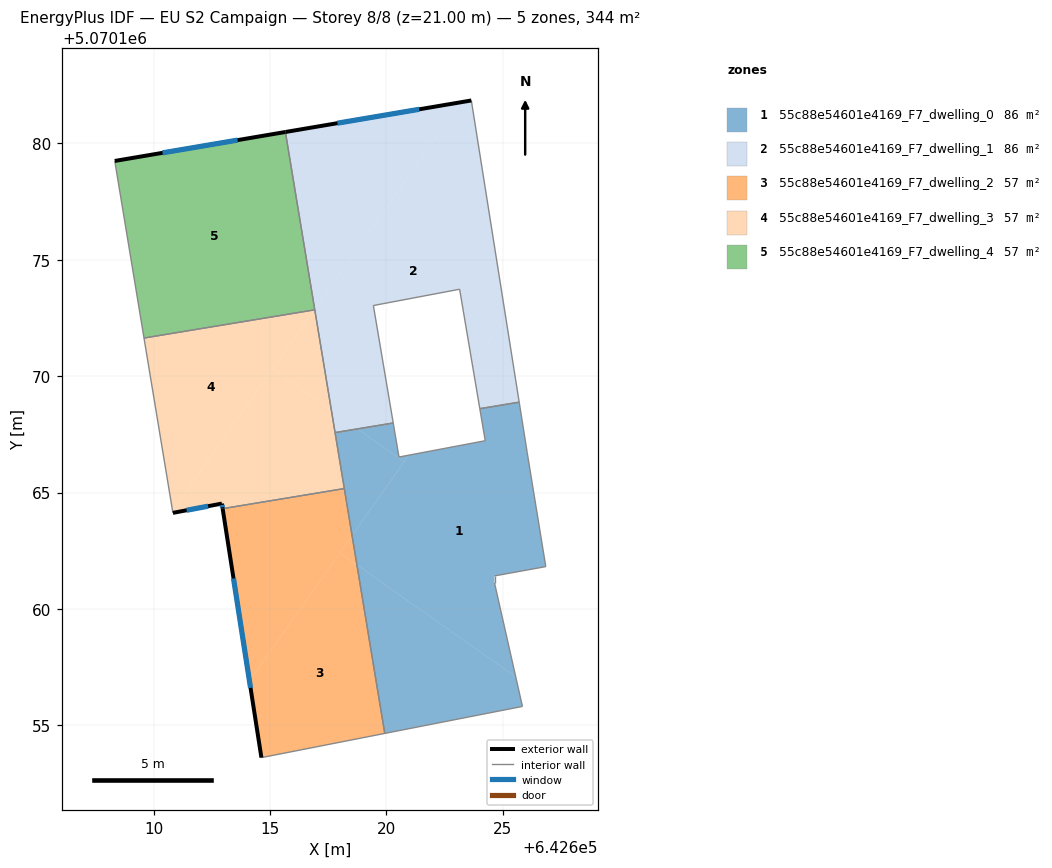
=== STOREY PLAN SPEC (per zone: floor XY polygon, exterior-wall plan segments, windows/doors) ===
zone 1: 55c88e54601e4169_F7_dwelling_0  (86.1 m²)
  floor: (642625.70, 5070168.88) (642626.04, 5070166.72) (642626.84, 5070161.82) (642624.64, 5070161.42) (642624.64, 5070161.12) (642625.55, 5070157.08) (642618.73, 5070161.90) (642618.52, 5070163.15) (642620.96, 5070166.60) (642624.24, 5070167.22) (642624.01, 5070168.60)
  floor: (642625.55, 5070157.08) (642625.84, 5070155.82) (642619.93, 5070154.66) (642618.73, 5070161.90)
  floor: (642620.29, 5070167.99) (642620.54, 5070166.53) (642620.96, 5070166.60) (642620.76, 5070166.32) (642618.76, 5070167.73)
  floor: (642620.76, 5070166.32) (642618.52, 5070163.15) (642617.79, 5070167.57) (642618.76, 5070167.73)
  interior walls: 13
zone 2: 55c88e54601e4169_F7_dwelling_1  (86.1 m²)
  floor: (642623.65, 5070181.83) (642625.12, 5070172.50) (642623.69, 5070170.48) (642623.14, 5070173.73) (642619.44, 5070173.03) (642620.29, 5070167.99) (642618.76, 5070167.73) (642617.64, 5070168.52) (642616.92, 5070172.86) (642623.20, 5070181.76)
  floor: (642623.20, 5070181.76) (642617.04, 5070173.03) (642616.87, 5070173.15) (642615.66, 5070180.48)
  floor: (642625.12, 5070172.50) (642625.70, 5070168.88) (642624.01, 5070168.60) (642623.69, 5070170.48)
  floor: (642618.76, 5070167.73) (642617.79, 5070167.57) (642617.64, 5070168.52)
  floor: (642617.04, 5070173.03) (642616.92, 5070172.86) (642616.87, 5070173.15)
  exterior wall: (642623.65, 5070181.83) – (642615.66, 5070180.48)  [8.1 m]
    window: (642621.41, 5070181.46) – (642617.90, 5070180.86)  [4.7 m²]
  interior walls: 8
zone 3: 55c88e54601e4169_F7_dwelling_2  (57.4 m²)
  floor: (642618.73, 5070161.90) (642619.93, 5070154.66) (642614.63, 5070153.62) (642614.12, 5070156.91) (642618.00, 5070162.41)
  floor: (642618.19, 5070165.17) (642618.52, 5070163.15) (642614.12, 5070156.91) (642612.97, 5070164.31)
  floor: (642618.52, 5070163.15) (642618.73, 5070161.90) (642618.00, 5070162.41)
  exterior wall: (642612.97, 5070164.31) – (642614.63, 5070153.62)  [10.8 m]
    window: (642613.43, 5070161.31) – (642614.16, 5070156.61)  [6.3 m²]
  interior walls: 3
zone 4: 55c88e54601e4169_F7_dwelling_3  (57.4 m²)
  floor: (642617.64, 5070168.52) (642618.19, 5070165.17) (642612.97, 5070164.31) (642612.93, 5070164.53) (642610.83, 5070164.13) (642610.82, 5070164.22) (642615.11, 5070170.30)
  floor: (642616.92, 5070172.85) (642617.64, 5070168.52) (642615.11, 5070170.30) (642616.91, 5070172.84)
  floor: (642616.91, 5070172.84) (642610.82, 5070164.22) (642609.59, 5070171.63)
  exterior wall: (642612.93, 5070164.53) – (642612.97, 5070164.31)  [0.2 m]
    window: (642612.94, 5070164.46) – (642612.96, 5070164.37)  [0.1 m²]
  exterior wall: (642610.83, 5070164.13) – (642612.93, 5070164.53)  [2.1 m]
    window: (642611.42, 5070164.24) – (642612.34, 5070164.41)  [1.2 m²]
  interior walls: 5
zone 5: 55c88e54601e4169_F7_dwelling_4  (57.4 m²)
  floor: (642615.66, 5070180.48) (642616.92, 5070172.85) (642609.59, 5070171.63) (642608.33, 5070179.24)
  exterior wall: (642615.66, 5070180.48) – (642608.33, 5070179.24)  [7.4 m]
    window: (642613.61, 5070180.13) – (642610.39, 5070179.59)  [4.3 m²]
  interior walls: 3

=== DERIVED (storey summary) ===
Building: EU S2 Campaign
Storey: 8 of 8  (floor level z = 21.00 m)
Storey gross floor area: 344.3 m²
Zones on this storey: 5
  - 55c88e54601e4169_F7_dwelling_0: floor 86.1 m²
  - 55c88e54601e4169_F7_dwelling_1: floor 86.1 m²; exterior wall 8.1 m (24.3 m²); 1 window(s) 4.7 m²; WWR 19.3%
  - 55c88e54601e4169_F7_dwelling_2: floor 57.4 m²; exterior wall 10.8 m (32.5 m²); 1 window(s) 6.3 m²; WWR 19.3%
  - 55c88e54601e4169_F7_dwelling_3: floor 57.4 m²; exterior wall 2.4 m (7.1 m²); 2 window(s) 1.4 m²; WWR 19.3%
  - 55c88e54601e4169_F7_dwelling_4: floor 57.4 m²; exterior wall 7.4 m (22.3 m²); 1 window(s) 4.3 m²; WWR 19.3%
Zone adjacency (shared interzone walls):
  - 55c88e54601e4169_F7_dwelling_0 ↔ 55c88e54601e4169_F7_dwelling_1
  - 55c88e54601e4169_F7_dwelling_0 ↔ 55c88e54601e4169_F7_dwelling_2
  - 55c88e54601e4169_F7_dwelling_0 ↔ 55c88e54601e4169_F7_dwelling_3
  - 55c88e54601e4169_F7_dwelling_1 ↔ 55c88e54601e4169_F7_dwelling_3
  - 55c88e54601e4169_F7_dwelling_1 ↔ 55c88e54601e4169_F7_dwelling_4
  - 55c88e54601e4169_F7_dwelling_2 ↔ 55c88e54601e4169_F7_dwelling_3
  - 55c88e54601e4169_F7_dwelling_3 ↔ 55c88e54601e4169_F7_dwelling_4